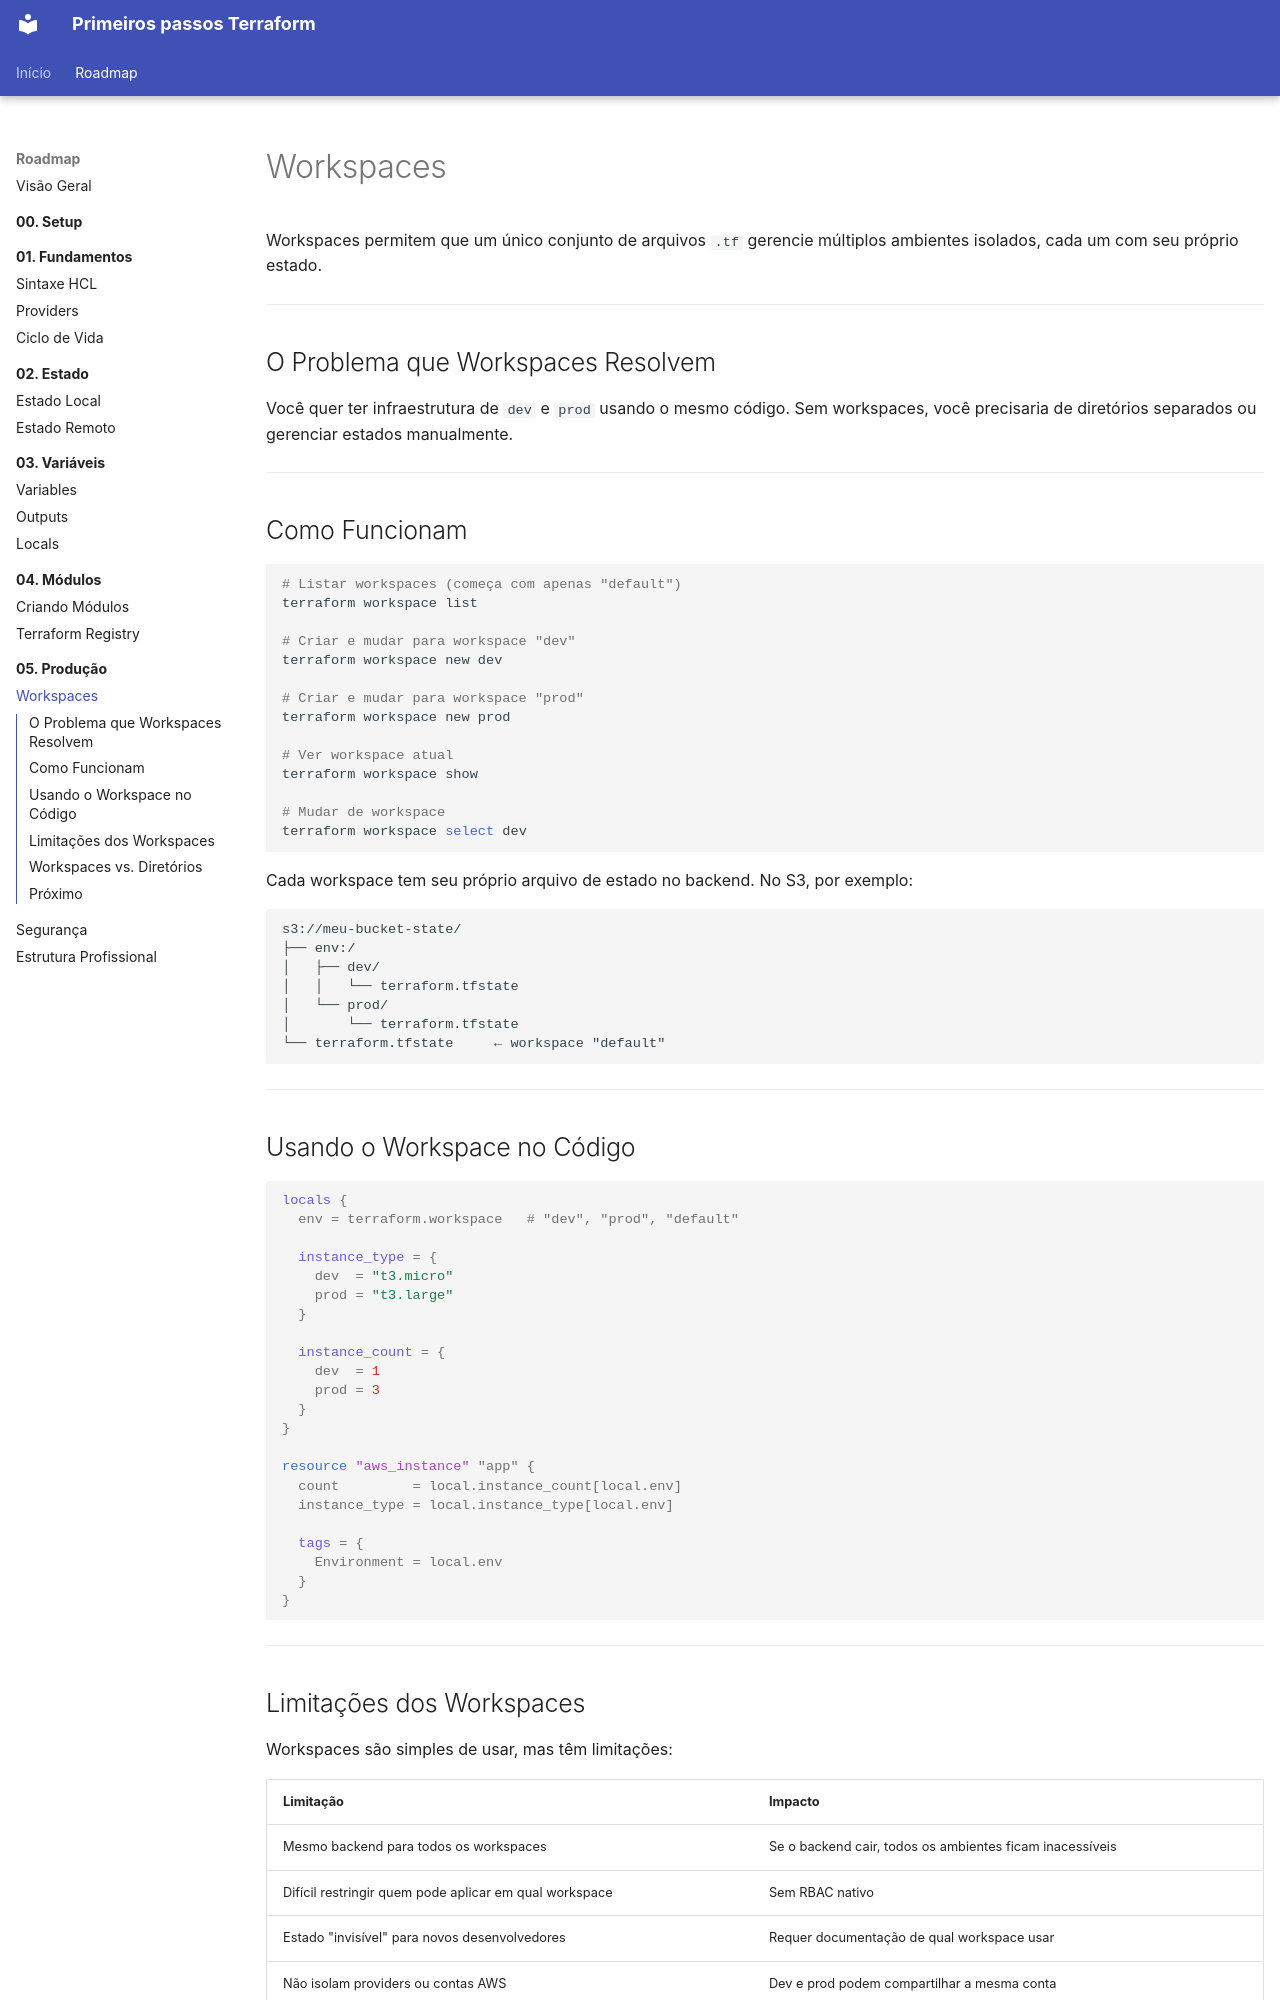

repository: RhuanCSG/terraform-primeiros-passos · page: fase-5-producao/workspaces/index.html · generator: mkdocs

# Workspaces

Workspaces permitem que um único conjunto de arquivos `.tf` gerencie múltiplos ambientes isolados, cada um com seu próprio estado.

---

## O Problema que Workspaces Resolvem

Você quer ter infraestrutura de `dev` e `prod` usando o mesmo código. Sem workspaces, você precisaria de diretórios separados ou gerenciar estados manualmente.

---

## Como Funcionam

```bash
# Listar workspaces (começa com apenas "default")
terraform workspace list

# Criar e mudar para workspace "dev"
terraform workspace new dev

# Criar e mudar para workspace "prod"
terraform workspace new prod

# Ver workspace atual
terraform workspace show

# Mudar de workspace
terraform workspace select dev
```

Cada workspace tem seu próprio arquivo de estado no backend. No S3, por exemplo:

```
s3://meu-bucket-state/
├── env:/
│   ├── dev/
│   │   └── terraform.tfstate
│   └── prod/
│       └── terraform.tfstate
└── terraform.tfstate     ← workspace "default"
```

---

## Usando o Workspace no Código

```hcl
locals {
  env = terraform.workspace   # "dev", "prod", "default"

  instance_type = {
    dev  = "t3.micro"
    prod = "t3.large"
  }

  instance_count = {
    dev  = 1
    prod = 3
  }
}

resource "aws_instance" "app" {
  count         = local.instance_count[local.env]
  instance_type = local.instance_type[local.env]

  tags = {
    Environment = local.env
  }
}
```

---
